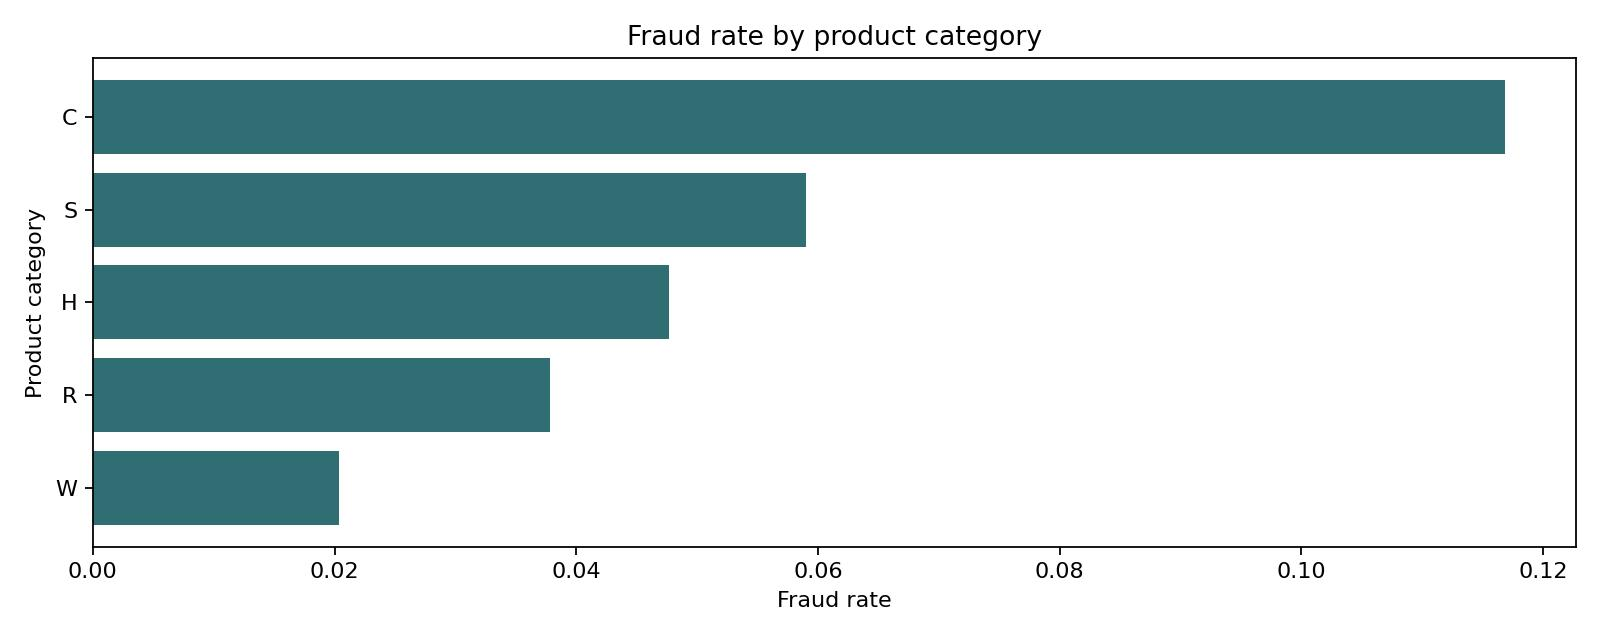

Data behind this chart, as committed beside it:
productcd, total_transactions, fraud_transactions, fraud_rate, avg_amount
C, 68519, 8008, 0.1169, 42.87
S, 11628, 686, 0.059, 60.27
H, 33024, 1574, 0.04766, 73.17
R, 37699, 1426, 0.03783, 168.3
W, 439670, 8969, 0.0204, 153.2
